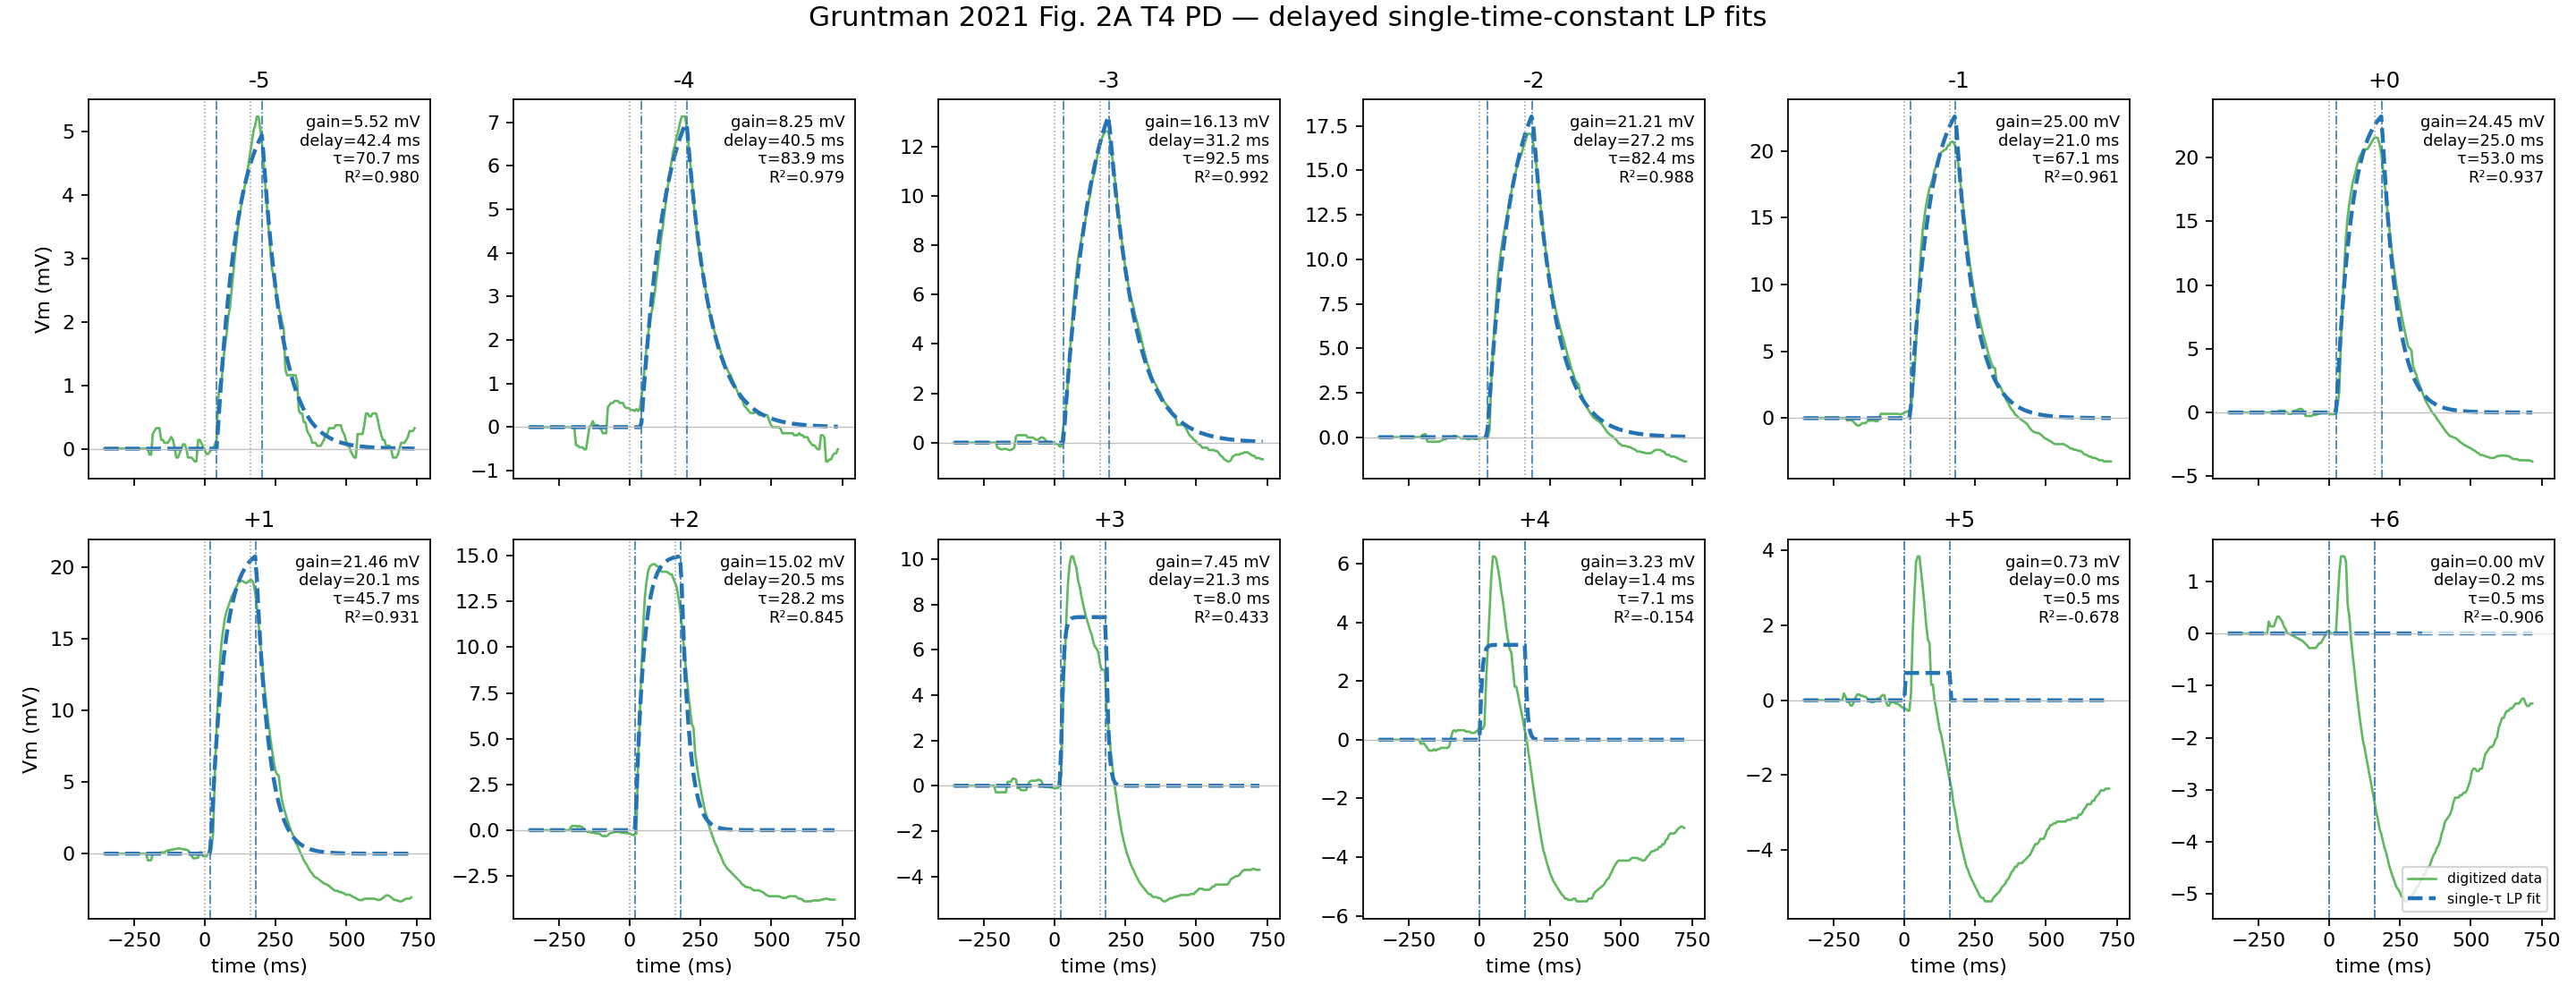

The file beside this chart, header and first rows:
trace_id, position, gain_mv, delay_ms, tau_ms, effective_offset_ms, r_squared, sse, n_points
T4_PC_pos-5, -5, 5.518, 42.45, 70.72, 202.4, 0.9796, 7.624, 186
T4_PC_pos-4, -4, 8.249, 40.53, 83.91, 200.5, 0.9795, 16.16, 185
T4_PC_pos-3, -3, 16.13, 31.17, 92.53, 191.2, 0.9918, 22.66, 185
T4_PC_pos-2, -2, 21.21, 27.24, 82.44, 187.2, 0.9881, 63.23, 184
T4_PC_pos-1, -1, 25, 20.97, 67.08, 181, 0.9609, 354.2, 184
T4_PC_pos+0, 0, 24.45, 25.03, 53.02, 185, 0.9373, 647.9, 182
T4_PC_pos+1, 1, 21.46, 20.11, 45.66, 180.1, 0.9311, 595.4, 184
T4_PC_pos+2, 2, 15.02, 20.49, 28.19, 180.5, 0.8448, 889.1, 183
T4_PC_pos+3, 3, 7.447, 21.35, 7.956, 181.3, 0.4333, 1668, 183
T4_PC_pos+4, 4, 3.234, 1.414, 7.063, 161.4, -0.1535, 1850, 183
T4_PC_pos+5, 5, 0.7296, 3.8694467484226384e-12, 0.5, 160, -0.6779, 1581, 183
T4_PC_pos+6, 6, 1.2010673148356252e-15, 0.1829, 0.5, 160.2, -0.9058, 1217, 182
